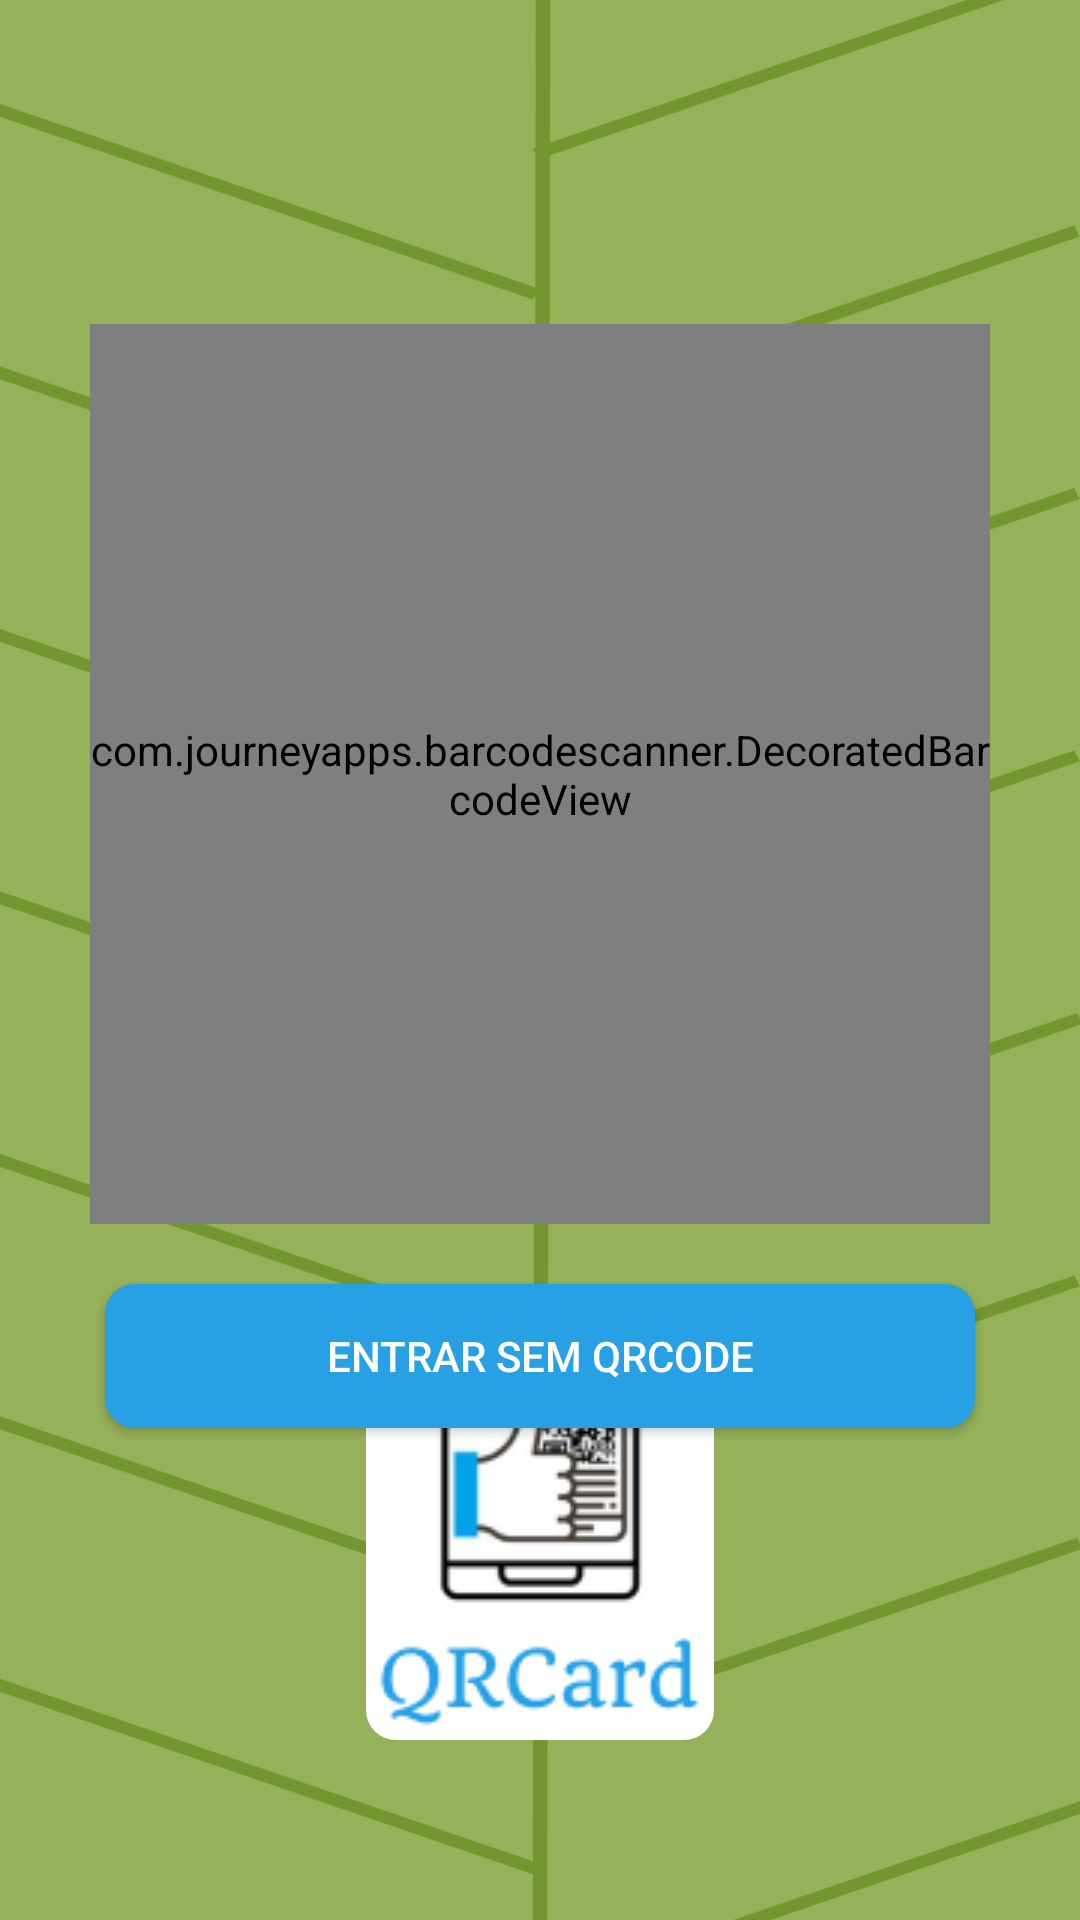

Write the Android layout XML for this screen, with the resource values it uses.
<!-- AndroidManifest.xml: application theme Theme.QRCard -->
<!-- res/layout/qrcode_read_fragment.xml -->
<?xml version="1.0" encoding="utf-8"?>
<androidx.constraintlayout.widget.ConstraintLayout xmlns:android="http://schemas.android.com/apk/res/android"
    android:layout_width="match_parent"
    android:layout_height="match_parent"
    android:background="@drawable/custom_background"
    xmlns:app="http://schemas.android.com/apk/res-auto">



    <com.journeyapps.barcodescanner.DecoratedBarcodeView
        android:id="@+id/bv_qrcode_read"
        android:layout_width="300dp"
        android:layout_height="300dp"
        app:layout_constraintBottom_toBottomOf="parent"
        app:layout_constraintEnd_toEndOf="parent"
        app:layout_constraintStart_toStartOf="parent"
        app:layout_constraintTop_toTopOf="parent"
        app:layout_constraintVertical_bias="0.318"/>


    <androidx.appcompat.widget.AppCompatButton
        android:id="@+id/btn_read_qrcode"
        android:layout_width="0dp"
        android:layout_height="wrap_content"
        android:text="@string/qrcode_read"
        android:background="@drawable/button_layout"
        android:textColor="@color/white"
        android:layout_marginTop="20dp"
        android:layout_marginStart="35dp"
        android:layout_marginEnd="35dp"
        app:layout_constraintTop_toBottomOf="@id/bv_qrcode_read"
        app:layout_constraintStart_toStartOf="parent"
        app:layout_constraintEnd_toEndOf="parent"/>

    <ImageView
        android:id="@+id/small_logo"
        android:layout_width="wrap_content"
        android:layout_height="wrap_content"
        android:background="@drawable/layout_logo"
        android:src="@drawable/logo_small"
        android:layout_marginBottom="60dp"
        app:layout_constraintBottom_toBottomOf="parent"
        app:layout_constraintStart_toStartOf="parent"
        app:layout_constraintEnd_toEndOf="parent"/>

</androidx.constraintlayout.widget.ConstraintLayout>
<!-- resources referenced by this layout -->
<resources>
  <color name="white">#FFFFFFFF</color>
  <!-- drawable button_layout (drawable) -->
  <?xml version="1.0" encoding="utf-8"?>
  <shape xmlns:android="http://schemas.android.com/apk/res/android"
      android:shape="rectangle"
      >
      <solid android:color="@color/blue"/>
  
      <corners
          android:radius="10dp"
          />
  </shape>
  <!-- drawable custom_background (drawable) -->
  <?xml version="1.0" encoding="utf-8"?>
  <layer-list xmlns:android="http://schemas.android.com/apk/res/android">
      <item>
          <shape android:shape="rectangle">
              <solid android:color="@color/green"/>
          </shape>
      </item>
      <item android:drawable="@drawable/leaf" />
  </layer-list>
  <!-- drawable layout_logo (drawable) -->
  <?xml version="1.0" encoding="utf-8"?>
  <layer-list xmlns:android="http://schemas.android.com/apk/res/android">
      <item>
          <shape android:shape="rectangle"
              >
              <padding
                  android:right="4dp"
                  android:left="4dp"
                  android:top="4dp"
                  android:bottom="4dp"/>
              <solid android:color="@color/white"/>
              <corners
                  android:radius="10dp"
                  />
          </shape>
      </item>
  </layer-list>
  <!-- drawable logo_small: png bitmap (drawable, 9560 bytes) -->
  <string name="qrcode_read">Entrar Sem QRCode</string>
  <style name="Theme.QRCard" parent="Base.Theme.QRCard" />
  <color name="blue">#27A0E4</color>
  <color name="green">#95B159</color>
  <!-- drawable leaf: vector/xml drawable (drawable, 2833 chars, omitted) -->
  <style name="Base.Theme.QRCard" parent="Theme.Material3.DayNight.NoActionBar">
          
          
      </style>
</resources>
